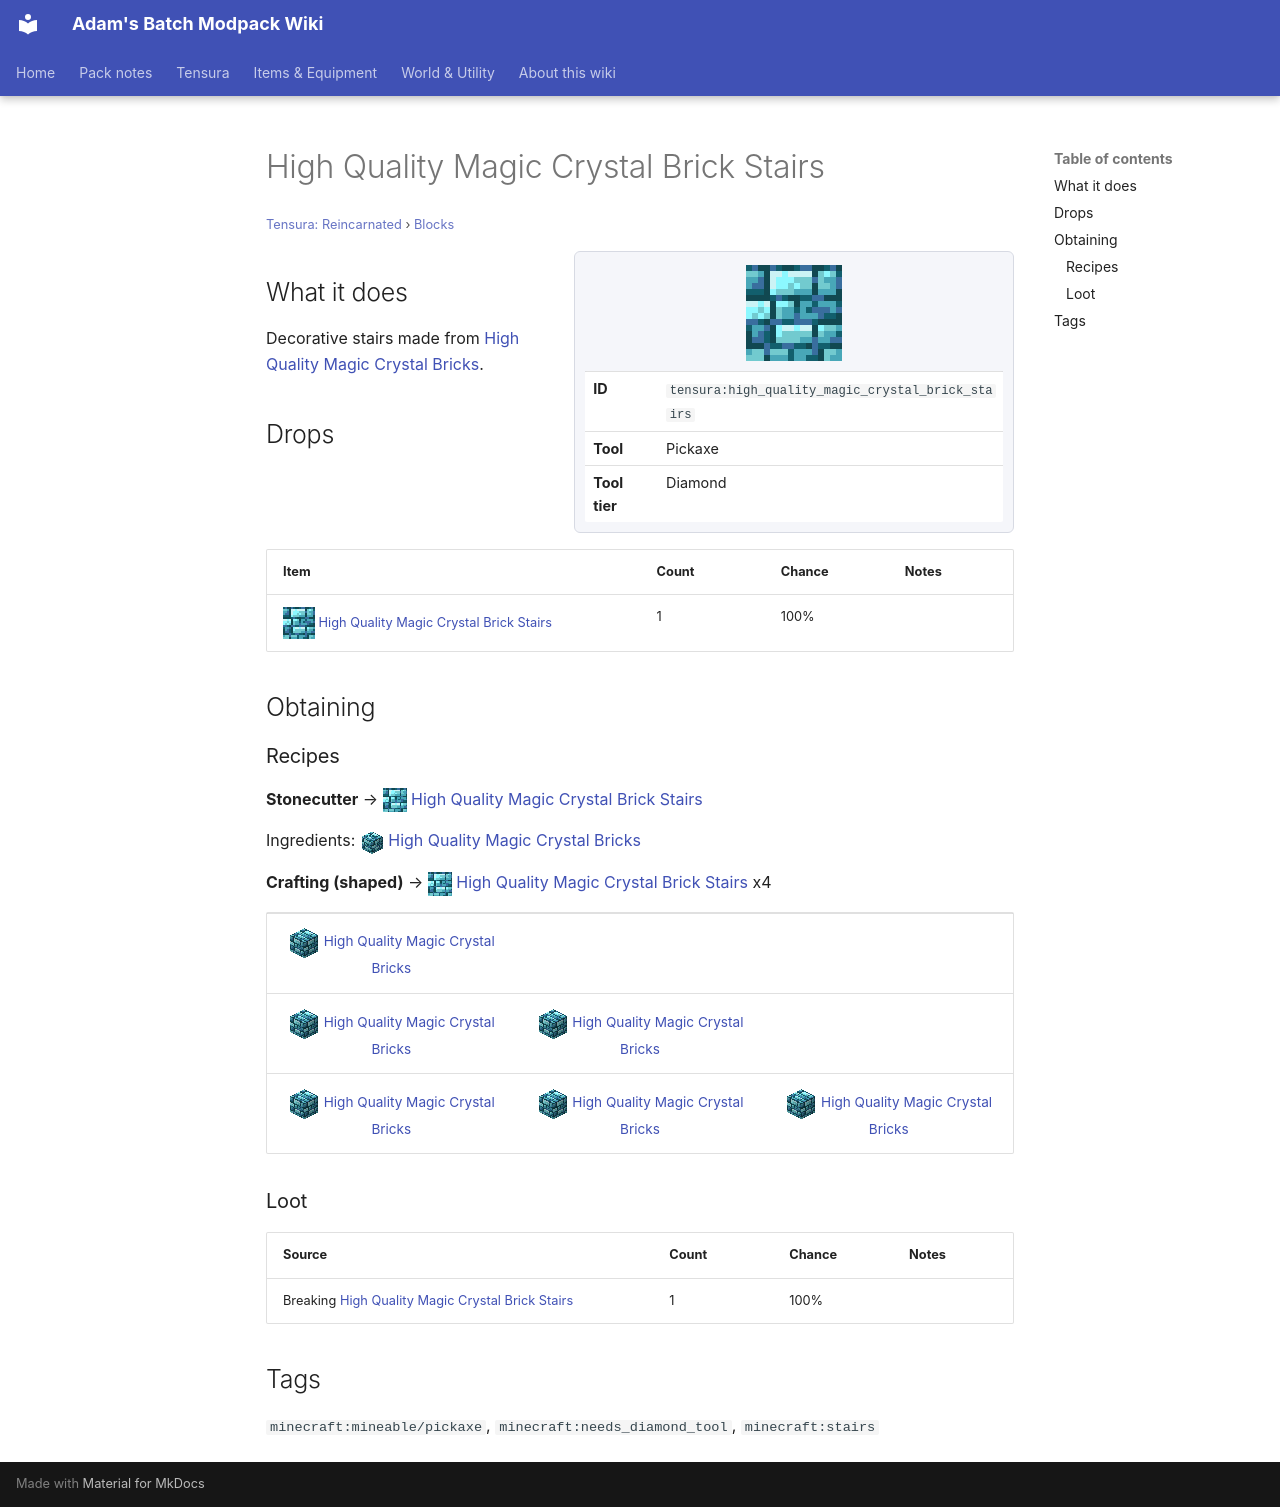

repository: Proteus-Nell/Adams-Batch-MC-Modpack-Wiki · page: tensura-reincarnated/blocks/high-quality-magic-crystal-brick-stairs/index.html · generator: mkdocs

# High Quality Magic Crystal Brick Stairs

<small>[Tensura: Reincarnated](../index.md) &rsaquo; [Blocks](index.md)</small>

<div class="infobox" markdown>

![High Quality Magic Crystal Brick Stairs](../../assets/icons/tensura/item/high_quality_magic_crystal_brick_stairs.png)

| | |
|---|---|
| **ID** | `tensura:high_quality_magic_crystal_brick_stairs` |
| **Tool** | Pickaxe |
| **Tool tier** | Diamond |

</div>

## What it does

Decorative stairs made from [High Quality Magic Crystal Bricks](high-quality-magic-crystal-bricks.md).

## Drops

| Item | Count | Chance | Notes |
|---|---|---|---|
| ![](../../assets/icons/tensura/item/high_quality_magic_crystal_brick_stairs.png) [High Quality Magic Crystal Brick Stairs](high-quality-magic-crystal-brick-stairs.md) | 1 | 100% |  |

## Obtaining

### Recipes

**Stonecutter** &rarr; ![](../../assets/icons/tensura/item/high_quality_magic_crystal_brick_stairs.png) [High Quality Magic Crystal Brick Stairs](high-quality-magic-crystal-brick-stairs.md)

Ingredients: ![](../../assets/icons/tensura/item/high_quality_magic_crystal_bricks.png) [High Quality Magic Crystal Bricks](high-quality-magic-crystal-bricks.md)

**Crafting (shaped)** &rarr; ![](../../assets/icons/tensura/item/high_quality_magic_crystal_brick_stairs.png) [High Quality Magic Crystal Brick Stairs](high-quality-magic-crystal-brick-stairs.md) x4

<div class="recipe" markdown>

| | | |
|---|---|---|
| ![](../../assets/icons/tensura/item/high_quality_magic_crystal_bricks.png) [High Quality Magic Crystal Bricks](high-quality-magic-crystal-bricks.md) |   |   |
| ![](../../assets/icons/tensura/item/high_quality_magic_crystal_bricks.png) [High Quality Magic Crystal Bricks](high-quality-magic-crystal-bricks.md) | ![](../../assets/icons/tensura/item/high_quality_magic_crystal_bricks.png) [High Quality Magic Crystal Bricks](high-quality-magic-crystal-bricks.md) |   |
| ![](../../assets/icons/tensura/item/high_quality_magic_crystal_bricks.png) [High Quality Magic Crystal Bricks](high-quality-magic-crystal-bricks.md) | ![](../../assets/icons/tensura/item/high_quality_magic_crystal_bricks.png) [High Quality Magic Crystal Bricks](high-quality-magic-crystal-bricks.md) | ![](../../assets/icons/tensura/item/high_quality_magic_crystal_bricks.png) [High Quality Magic Crystal Bricks](high-quality-magic-crystal-bricks.md) |

</div>

### Loot

| Source | Count | Chance | Notes |
|---|---|---|---|
| Breaking [High Quality Magic Crystal Brick Stairs](high-quality-magic-crystal-brick-stairs.md) | 1 | 100% |  |

## Tags

`minecraft:mineable/pickaxe`, `minecraft:needs_diamond_tool`, `minecraft:stairs`
